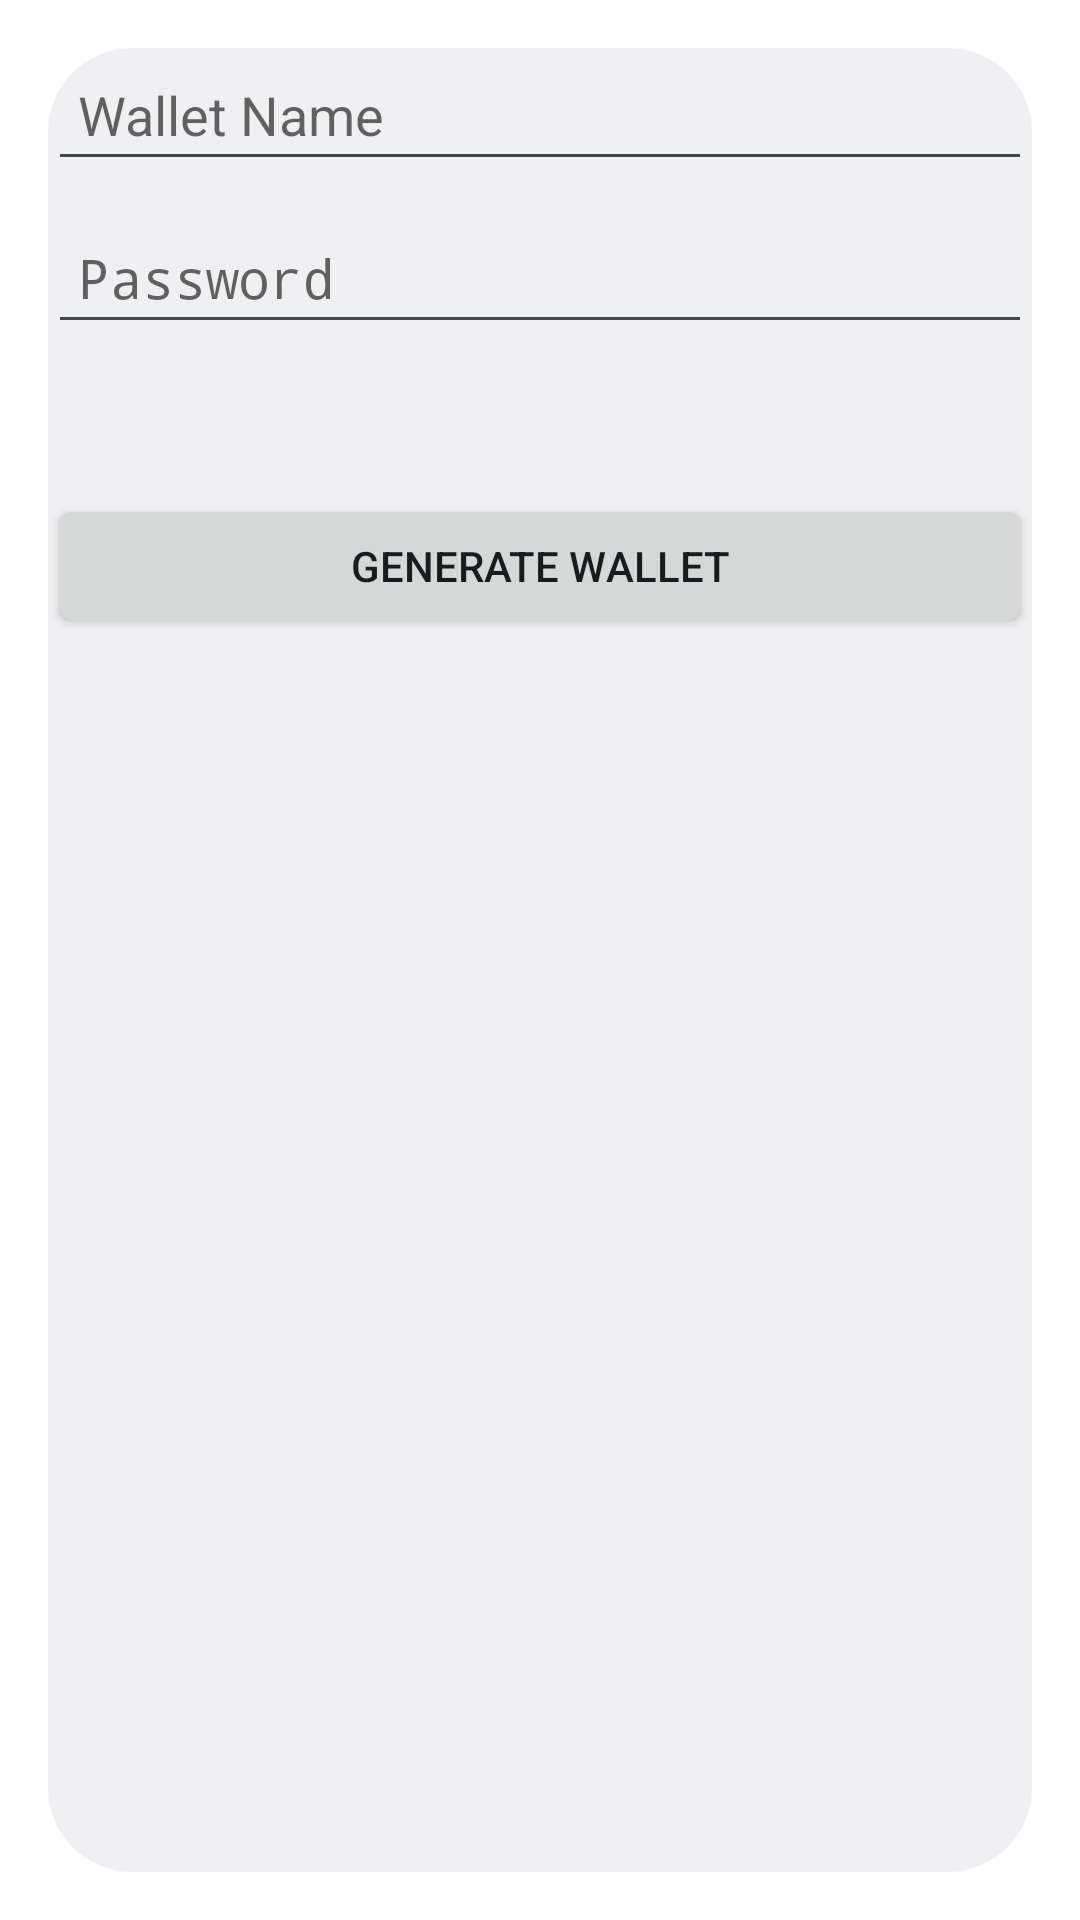

Android layout source for this screen:
<!-- AndroidManifest.xml: activity theme android:Theme.DeviceDefault.Light.Dialog.NoActionBar -->
<!-- res/layout/activity_generation.xml -->
<?xml version="1.0" encoding="utf-8"?>
<LinearLayout xmlns:android="http://schemas.android.com/apk/res/android"
    android:id="@+id/content"
    android:layout_height="wrap_content"
    android:layout_width="match_parent"
    android:orientation="vertical">

    <EditText
        android:id="@+id/edt_generate_wallet_name"
        android:layout_width="match_parent"
        android:layout_height="wrap_content"
        android:hint="Wallet Name"
        android:padding="10dp" />

    <EditText
        android:layout_marginTop="10dp"
        android:id="@+id/password"
        android:layout_width="match_parent"
        android:layout_height="wrap_content"
        android:inputType="textPassword"
        android:hint="@string/textview_password"
        android:padding="10dp"/>

    <Button
        android:layout_marginTop="50dp"
        android:id="@+id/generate_wallet_button"
        android:layout_width="match_parent"
        android:layout_height="wrap_content"
        android:layout_gravity="center"
        android:text="@string/textview_generate_wallet"/>
</LinearLayout>
<!-- resources referenced by this layout -->
<resources>
  <string name="textview_generate_wallet">Generate wallet</string>
  <string name="textview_password">Password</string>
</resources>
